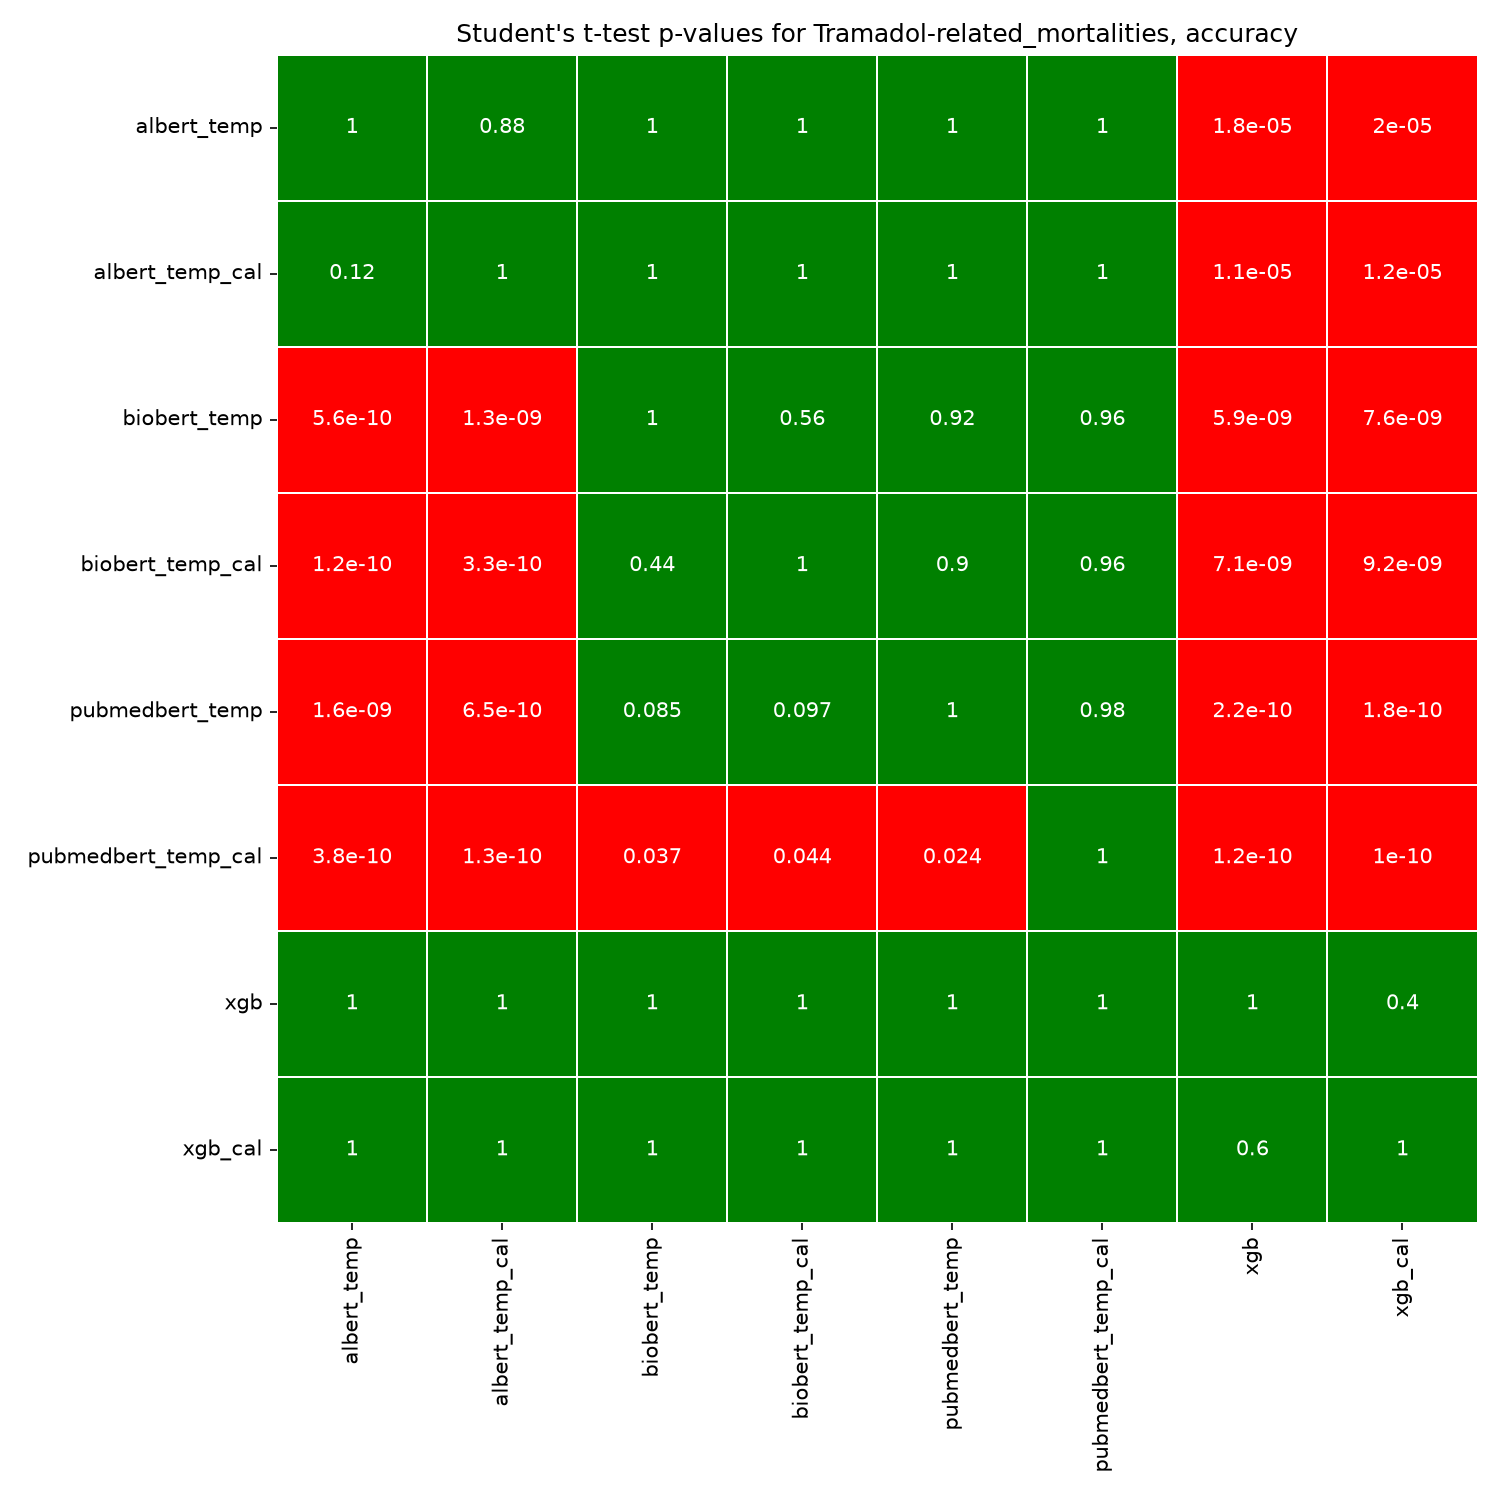

The data file committed next to this chart (first rows):
, albert_temp, albert_temp_cal, biobert_temp, biobert_temp_cal, pubmedbert_temp, pubmedbert_temp_cal, xgb, xgb_cal
albert_temp, 1.0, 0.8808, 1, 1, 1, 1, 1.807344660131882e-05, 2.0393988031885968e-05
albert_temp_cal, 0.1192, 1.0, 1, 1, 1, 1, 1.0976296169085131e-05, 1.2360569667357879e-05
biobert_temp, 5.564452232320605e-10, 1.2617403788439674e-09, 1.0, 0.5633, 0.9153, 0.963, 5.941604652726085e-09, 7.593798478922054e-09
biobert_temp_cal, 1.2453926778732693e-10, 3.274935878039287e-10, 0.4367, 1.0, 0.9029, 0.9559, 7.053258754829983e-09, 9.198053763093128e-09
pubmedbert_temp, 1.6301381355887656e-09, 6.464411228535027e-10, 0.08471, 0.09709, 1.0, 0.9756, 2.171027801978198e-10, 1.8176204985564937e-10
pubmedbert_temp_cal, 3.849334184735653e-10, 1.2611156563480108e-10, 0.03696, 0.04409, 0.02436, 1.0, 1.2287115769282764e-10, 1.0196676836216056e-10
xgb, 1, 1, 1, 1, 1, 1, 1.0, 0.3977
xgb_cal, 1, 1, 1, 1, 1, 1, 0.6023, 1.0
